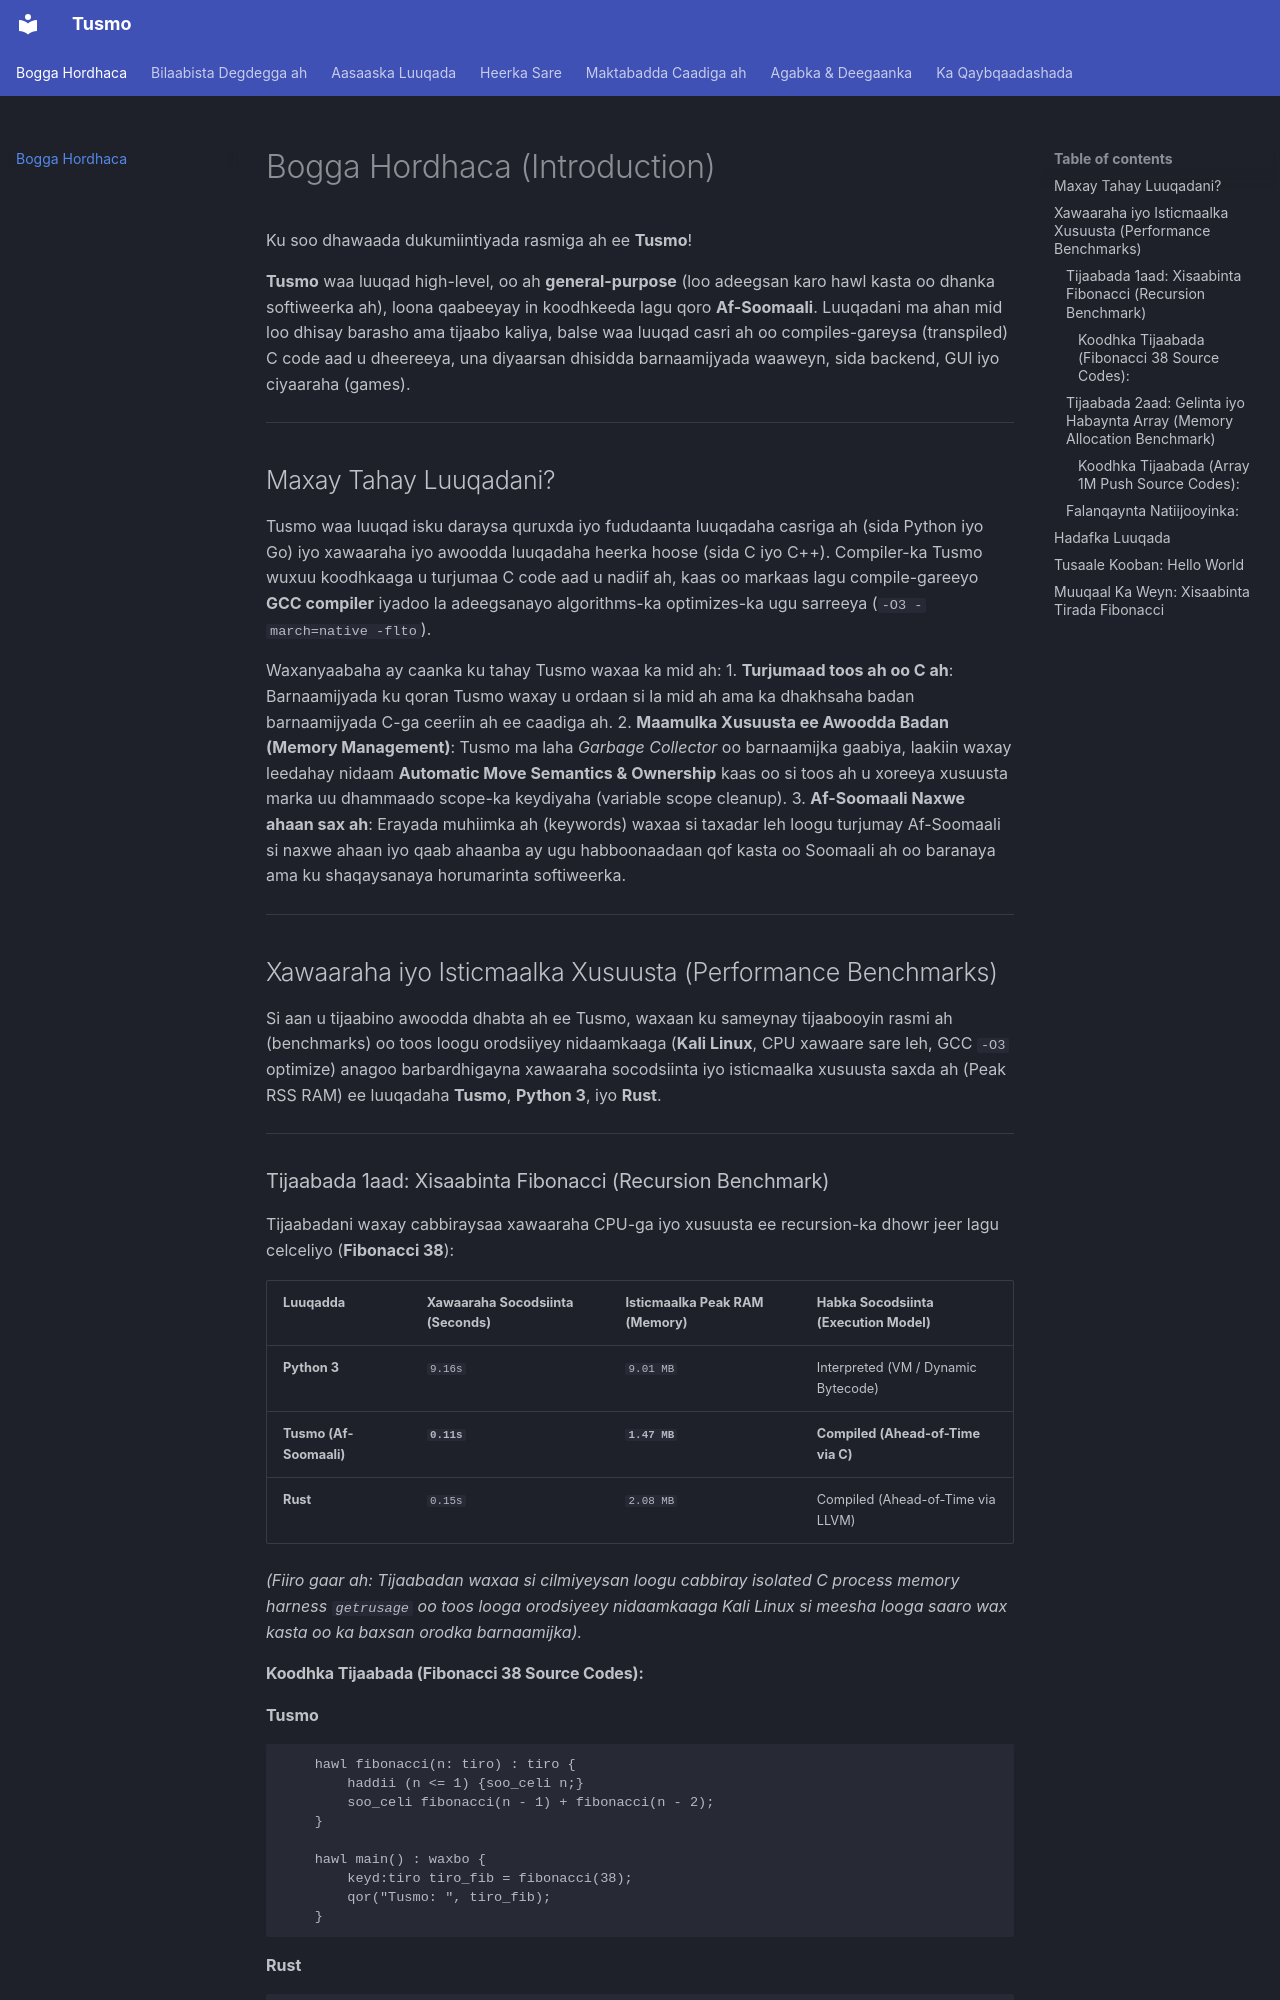

repository: TusmoLang-org/Tusmo · page: index.html · generator: mkdocs

# Bogga Hordhaca (Introduction)

Ku soo dhawaada dukumiintiyada rasmiga ah ee **Tusmo**! 

**Tusmo** waa luuqad high-level, oo ah **general-purpose** (loo adeegsan karo hawl kasta oo dhanka softiweerka ah), loona qaabeeyay in koodhkeeda lagu qoro **Af-Soomaali**. Luuqadani ma ahan mid loo dhisay barasho ama tijaabo kaliya, balse waa luuqad casri ah oo compiles-gareysa (transpiled) C code aad u dheereeya, una diyaarsan dhisidda barnaamijyada waaweyn, sida backend, GUI iyo ciyaaraha (games).

---

## Maxay Tahay Luuqadani?

Tusmo waa luuqad isku daraysa quruxda iyo fududaanta luuqadaha casriga ah (sida Python iyo Go) iyo xawaaraha iyo awoodda luuqadaha heerka hoose (sida C iyo C++). Compiler-ka Tusmo wuxuu koodhkaaga u turjumaa C code aad u nadiif ah, kaas oo markaas lagu compile-gareeyo **GCC compiler** iyadoo la adeegsanayo algorithms-ka optimizes-ka ugu sarreeya (`-O3 -march=native -flto`).

Waxanyaabaha ay caanka ku tahay Tusmo waxaa ka mid ah:
1. **Turjumaad toos ah oo C ah**: Barnaamijyada ku qoran Tusmo waxay u ordaan si la mid ah ama ka dhakhsaha badan barnaamijyada C-ga ceeriin ah ee caadiga ah.
2. **Maamulka Xusuusta ee Awoodda Badan (Memory Management)**: Tusmo ma laha *Garbage Collector* oo barnaamijka gaabiya, laakiin waxay leedahay nidaam **Automatic Move Semantics & Ownership** kaas oo si toos ah u xoreeya xusuusta marka uu dhammaado scope-ka keydiyaha (variable scope cleanup).
3. **Af-Soomaali Naxwe ahaan sax ah**: Erayada muhiimka ah (keywords) waxaa si taxadar leh loogu turjumay Af-Soomaali si naxwe ahaan iyo qaab ahaanba ay ugu habboonaadaan qof kasta oo Soomaali ah oo baranaya ama ku shaqaysanaya horumarinta softiweerka.

---

## Xawaaraha iyo Isticmaalka Xusuusta (Performance Benchmarks)

Si aan u tijaabino awoodda dhabta ah ee Tusmo, waxaan ku sameynay tijaabooyin rasmi ah (benchmarks) oo toos loogu orodsiiyey nidaamkaaga (**Kali Linux**, CPU xawaare sare leh, GCC `-O3` optimize) anagoo barbardhigayna xawaaraha socodsiinta iyo isticmaalka xusuusta saxda ah (Peak RSS RAM) ee luuqadaha **Tusmo**, **Python 3**, iyo **Rust**.

---

### Tijaabada 1aad: Xisaabinta Fibonacci (Recursion Benchmark)
Tijaabadani waxay cabbiraysaa xawaaraha CPU-ga iyo xusuusta ee recursion-ka dhowr jeer lagu celceliyo (**Fibonacci 38**):

| Luuqadda | Xawaaraha Socodsiinta (Seconds) | Isticmaalka Peak RAM (Memory) | Habka Socodsiinta (Execution Model) |
| :--- | :--- | :--- | :--- |
| **Python 3** | `9.16s` | `9.01 MB` | Interpreted (VM / Dynamic Bytecode) |
| **Tusmo (Af-Soomaali)** | **`0.11s`** | **`1.47 MB`** | **Compiled (Ahead-of-Time via C)** |
| **Rust** | `0.15s` | `2.08 MB` | Compiled (Ahead-of-Time via LLVM) |

*(Fiiro gaar ah: Tijaabadan waxaa si cilmiyeysan loogu cabbiray isolated C process memory harness `getrusage` oo toos looga orodsiyeey nidaamkaaga Kali Linux si meesha looga saaro wax kasta oo ka baxsan orodka barnaamijka).*
